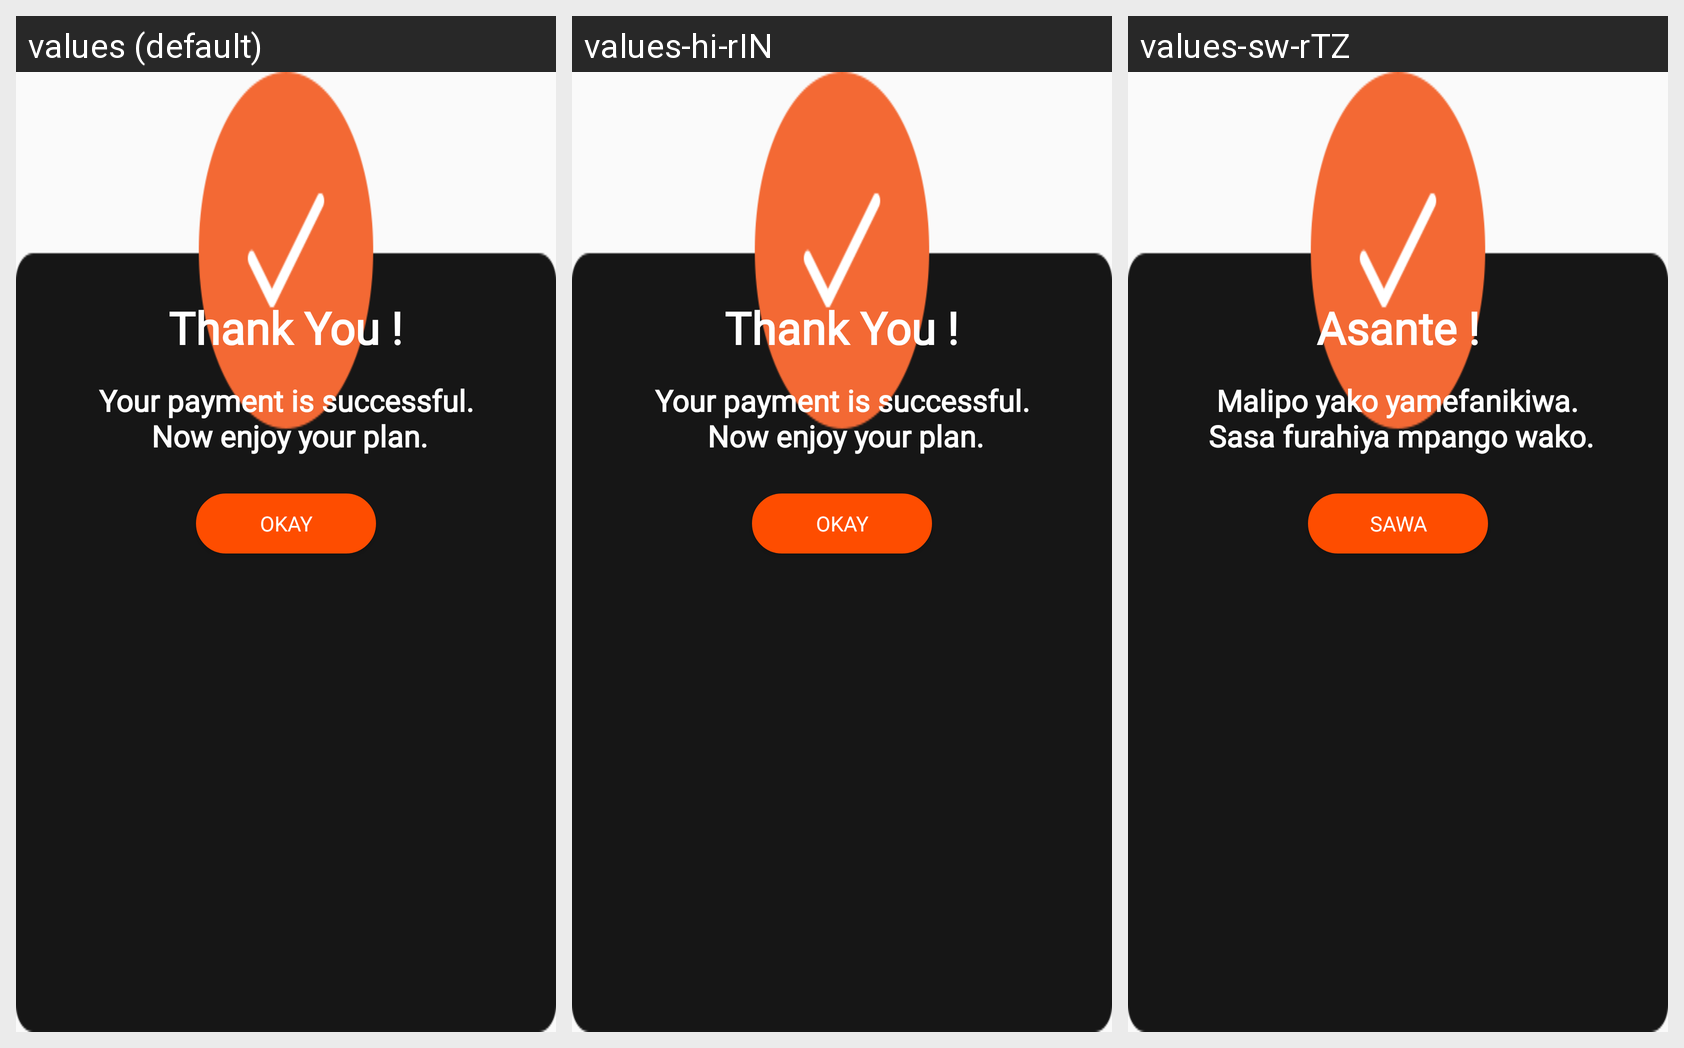

Translations of the strings shown on this Android screen, per locale in the grid:
Android screen res/layout/dialog_paymentresponse.xml rendered under 3 locales, left to right: values (default), values-hi-rIN, values-sw-rTZ. Device: Nexus 5 (rendered at 1080×1920; each locale shown at half size, 540×960, under a caption strip naming it); theme AppBaseTheme.
Strings drawn on this screen, with the default value and each locale's value (text and hints the layout hard-codes, and strings that could not be matched under every locale, appear in the picture but are not listed):

titlemsg
  values: Thank You !
  values-hi-rIN: Thank You !
  values-sw-rTZ: Asante !

successmsg
  values: Your payment is successful.
       Now enjoy your plan.
  values-hi-rIN: Your payment is successful.
       Now enjoy your plan.
  values-sw-rTZ: Malipo yako yamefanikiwa.
       Sasa furahiya mpango wako.

okay
  values: Okay
  values-hi-rIN: Okay
  values-sw-rTZ: Sawa
